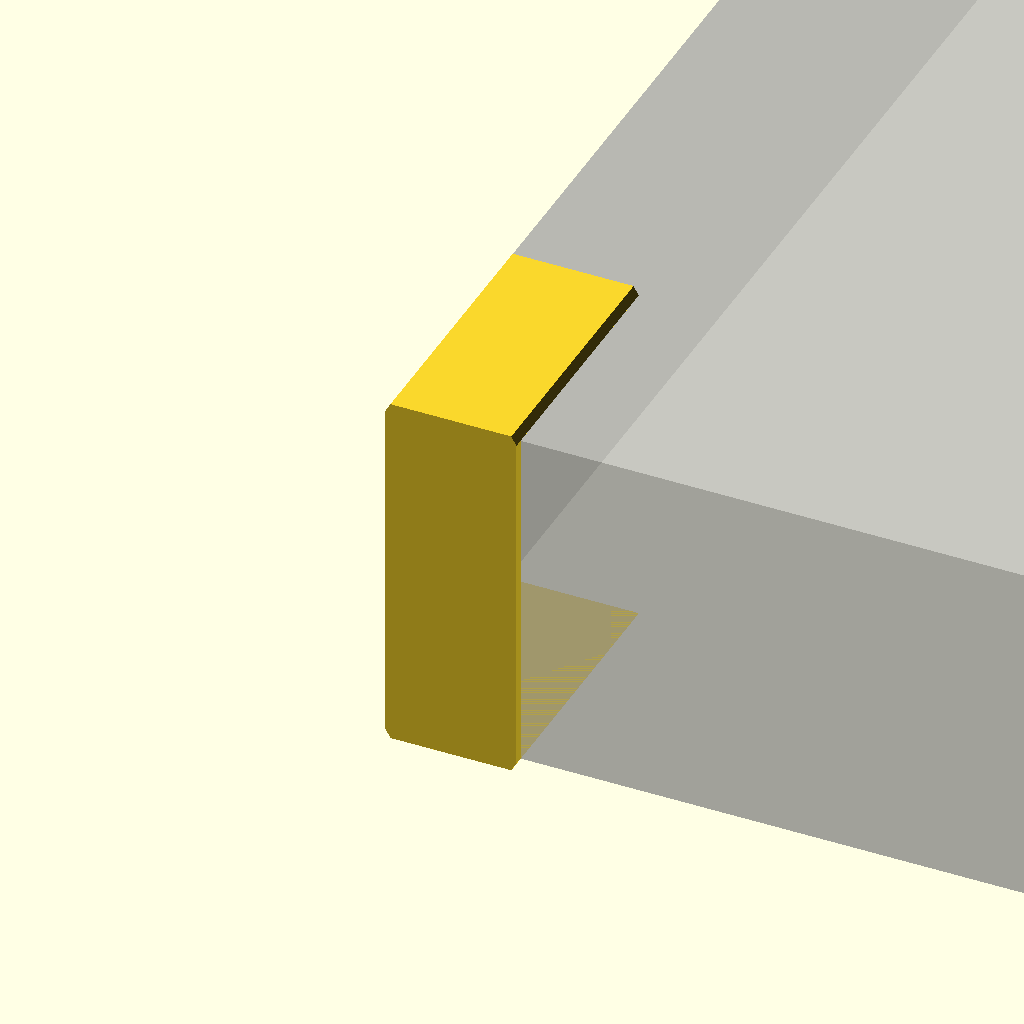
Cell 1: the model at its default parameters.
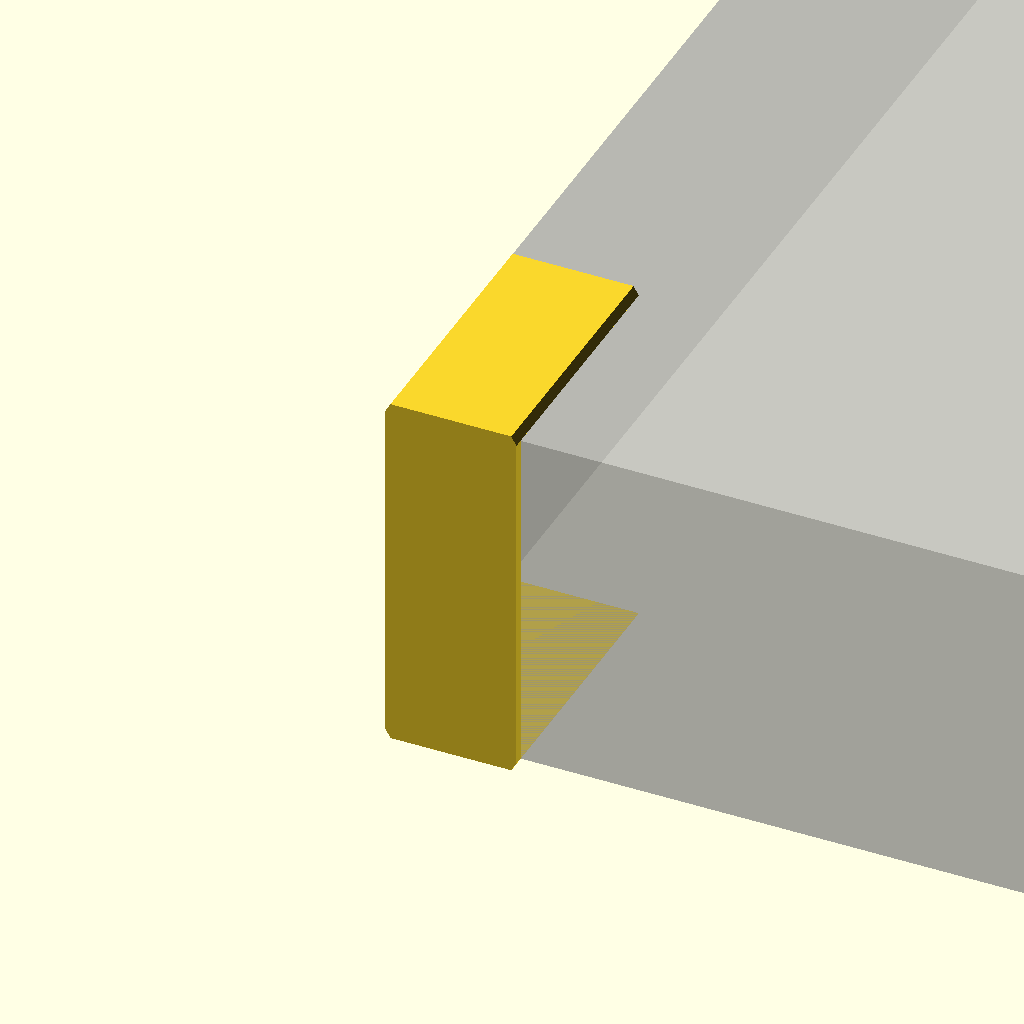
Cell 2 — depth set to 197.2, the other parameters unchanged.
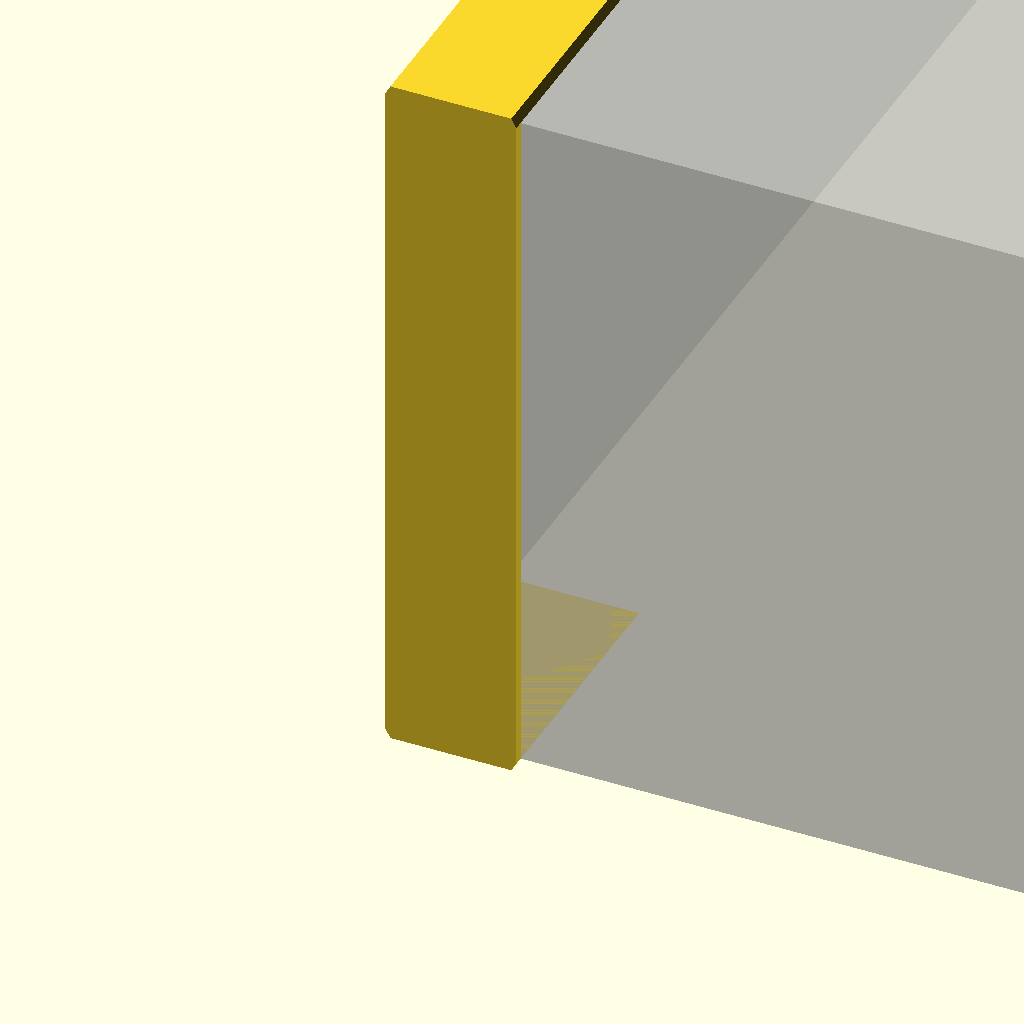
Cell 3: the same model with height = 53.6.
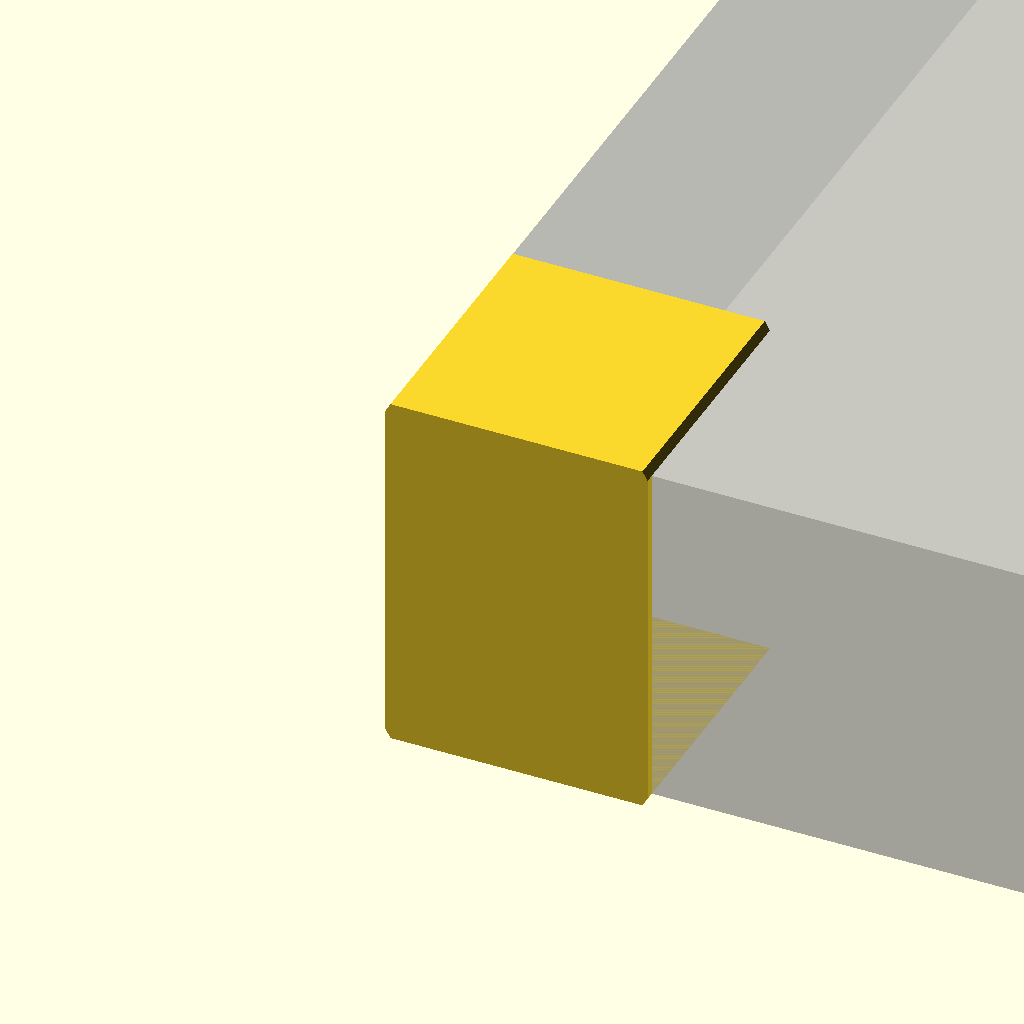
Cell 4 — dovetail_width set to 20, the other parameters unchanged.
One fixed orthographic camera (rotation 55°, 0°, 25°; colour scheme Cornfield) for every cell.
OpenSCAD source file 002 in progress/strain unrelief for PowerPort 6/strain relief.scad:
width = 70.0;
depth = 98.6;
height = 26.8;

wall_thicknesses = [0,.68,1.28];
loose=.4;
dovetail_width=10;
dovetail_height = wall_thicknesses[1];
dovetail_angle=30;


module mirror2(xyz){
    mirror(xyz) children();
    children();
}

module base(){
    cube([width, depth, height]);
}

%base();

module encasement(){
    difference(){
        minkowski(){
            cube([width+loose, depth+loose, height+loose]);
            sphere(r=wall_thicknesses[1]);
        }
        base();
    }
}

//encasement();

module dove_flat(){
    mirror2([0,1])
        translate([0,height/2])
        polygon([
            [tan(dovetail_angle)*dovetail_height,dovetail_height],
            [0,0],
            [dovetail_width,0],
            [dovetail_width-tan(dovetail_angle)*dovetail_height,dovetail_height]]);
}

module dove(){
    linear_extrude(height=20){
        dove_flat();
    }
    linear_extrude(height=dovetail_height){
        hull() dove_flat();
    }
}
module assembly(){
    translate([0,-dovetail_height,height/2]) rotate([-90,0,0]) dove();
}
assembly();
Parameter table extracted from the source (name, type, default, range or options):
width: number, default 70
depth: number, default 98.6
height: number, default 26.8
wall_thicknesses: vector, default [0, 0.68, 1.28]
loose: number, default 0.4
dovetail_width: number, default 10
dovetail_angle: number, default 30
